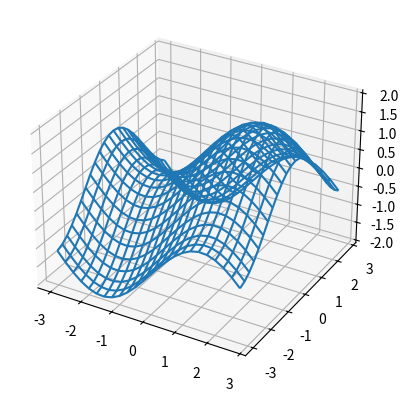

Write the Python code that produced this figure.
"""Simple 3D plot example"""
import matplotlib.pyplot as plt
import numpy as np

x = np.arange(-3, 3, 0.25)
y = np.arange(-3, 3, 0.25)
X, Y = np.meshgrid(x, y)
Z = np.sin(X) + np.cos(Y)

fig = plt.figure()
ax = fig.add_subplot(111, projection='3d')
ax.plot_wireframe(X, Y, Z)

plt.show()
